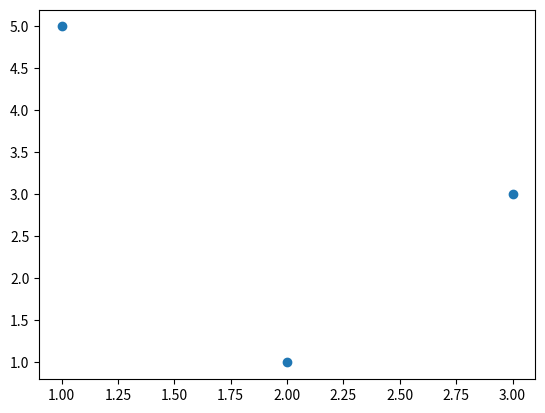

Generate this figure with matplotlib:
import matplotlib.pyplot as plt
x = [1, 2, 3]
y = [5, 1, 3]

#y = x
m1 = 1
b1 = 0

#y = 0.5x + 1
m2 = 0.5
b2 = 1

y_predicted1 = [m1*x_val + b1 for x_val in x]
y_predicted2 = [m2*x_val + b2 for x_val in x]

total_loss1 = 0
total_loss2 = 0

for i in range(len(y)):
  total_loss1 += (y[i] - y_predicted1[i])**2
  total_loss2 += (y[i] - y_predicted2[i])**2
  
print(total_loss1, total_loss2)
better_fit = 2

plt.plot(x, y, "o")

plt.show()